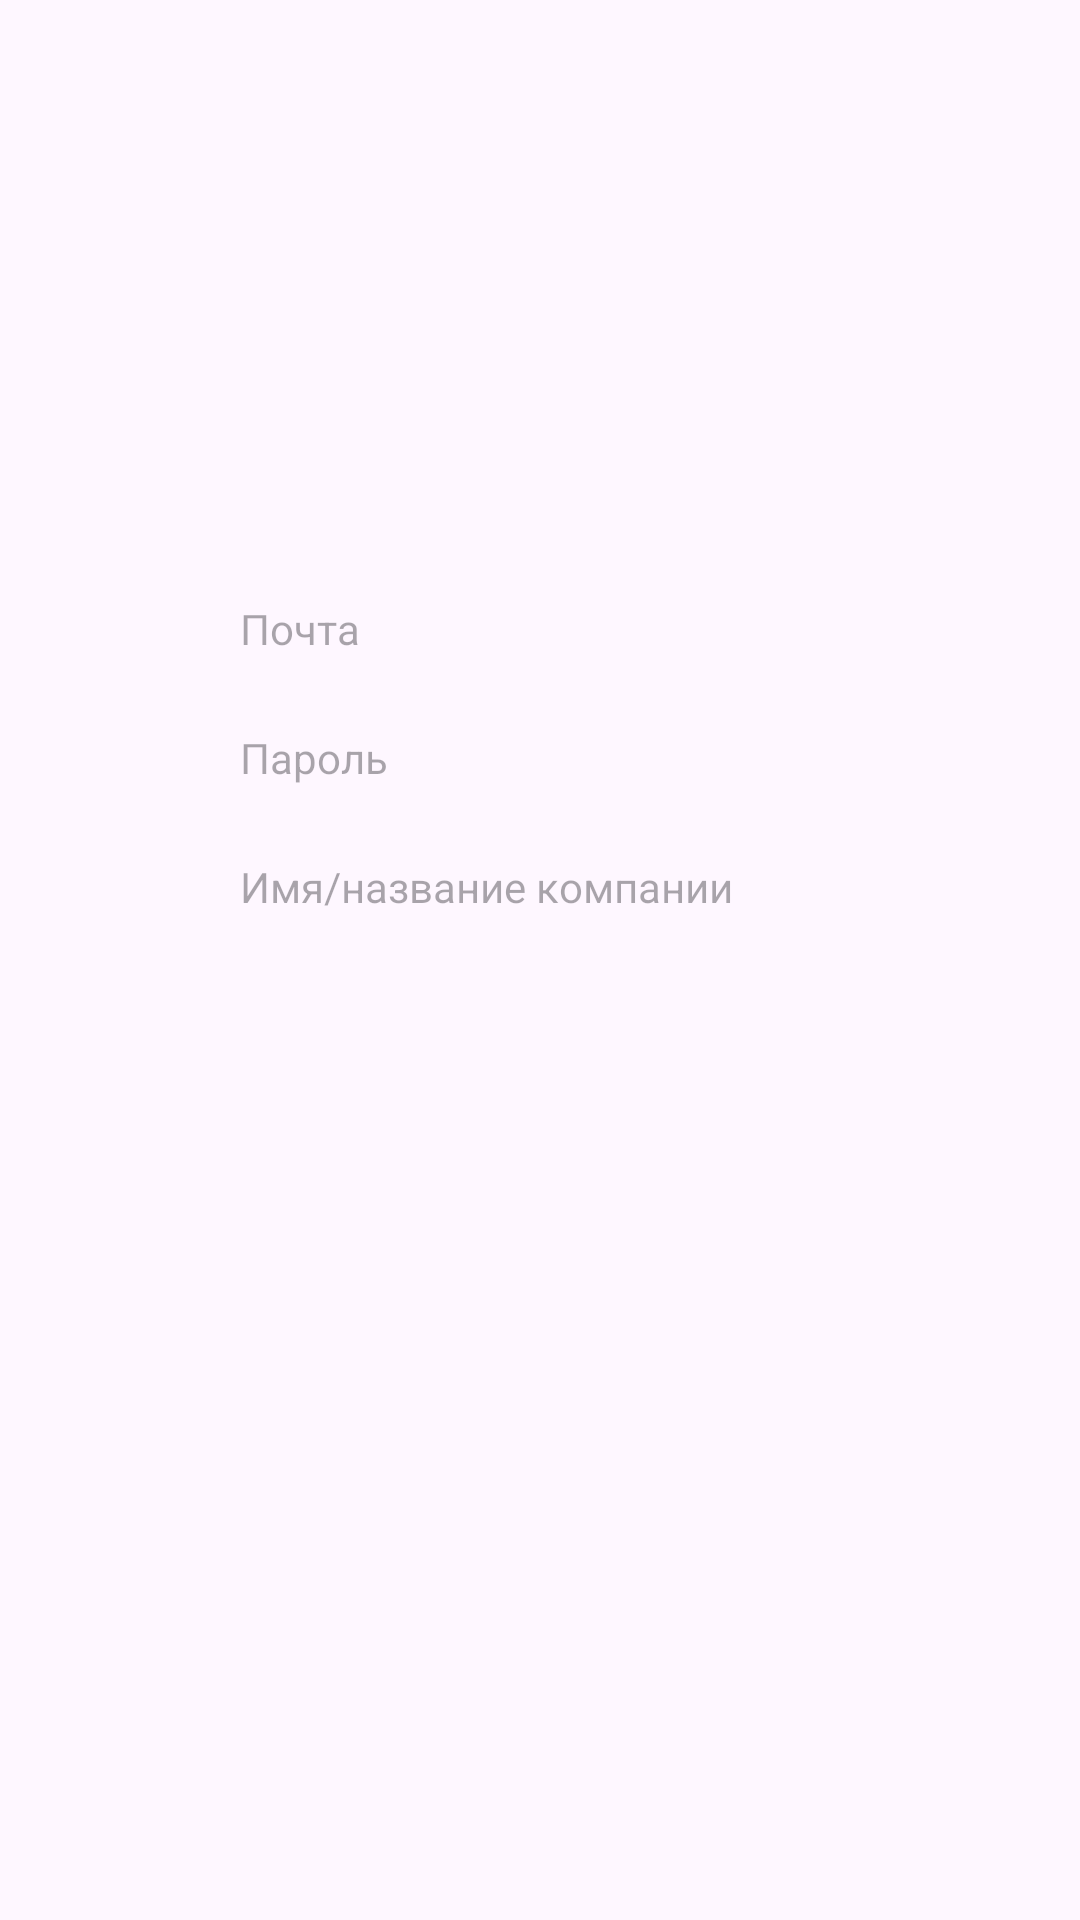

This screen was rendered from an Android layout file. Write that file and the resources it references.
<!-- AndroidManifest.xml: application theme Theme.SUNNY_WAREHOUSE -->
<!-- res/layout/fragment_info.xml -->
<?xml version="1.0" encoding="utf-8"?>
<androidx.constraintlayout.widget.ConstraintLayout xmlns:android="http://schemas.android.com/apk/res/android"
    xmlns:tools="http://schemas.android.com/tools"
    xmlns:app="http://schemas.android.com/apk/res-auto"
    android:layout_width="match_parent"
    android:layout_height="match_parent"
    tools:context=".Fragments.InfoFragment">

    <TextView
        android:id="@+id/login_tv"
        android:layout_width="match_parent"
        android:layout_height="wrap_content"
        android:layout_marginStart="80dp"
        android:layout_marginEnd="80dp"
        android:hint="Почта"
        android:layout_marginTop="200dp"
        app:layout_constraintEnd_toEndOf="parent"
        app:layout_constraintStart_toStartOf="parent"
        app:layout_constraintTop_toTopOf="parent" />





    <TextView
        android:id="@+id/password_tv"
        android:layout_width="match_parent"
        android:layout_height="wrap_content"
        android:layout_marginStart="80dp"
        android:layout_marginTop="24dp"
        android:layout_marginEnd="80dp"
        android:hint="Пароль"
        app:layout_constraintEnd_toEndOf="parent"
        app:layout_constraintStart_toStartOf="parent"
        app:layout_constraintTop_toBottomOf="@+id/login_tv" />


    <TextView
        android:id="@+id/name_tv"
        android:layout_width="match_parent"
        android:layout_height="wrap_content"
        android:layout_marginStart="80dp"
        android:layout_marginTop="24dp"
        android:layout_marginEnd="80dp"
        android:hint="Имя/название компании"
        app:layout_constraintEnd_toEndOf="parent"
        app:layout_constraintStart_toStartOf="parent"
        app:layout_constraintTop_toBottomOf="@+id/password_tv" />


</androidx.constraintlayout.widget.ConstraintLayout>
<!-- resources referenced by this layout -->
<resources>
  <style name="Theme.SUNNY_WAREHOUSE" parent="Base.Theme.SUNNY_WAREHOUSE" />
  <style name="Base.Theme.SUNNY_WAREHOUSE" parent="Theme.Material3.DayNight.NoActionBar">
          
          
      </style>
</resources>
